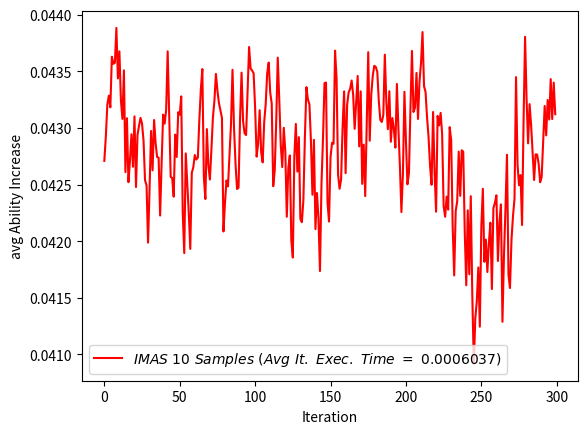

Write Python code to recreate this figure.
import numpy
import pandas as pd
import matplotlib
import matplotlib.pyplot as plt
import math


def main():

	nValuesToDisplay = 300
	nStudents = 24


	# diff n samples
	timesteps=[0,1,2,3,4,5,6,7,8,9,10,11,12,13,14,15,16,17,18,19,20,21,22,23,24,25,26,27,28,29,30,31,32,33,34,35,36,37,38,39,40,41,42,43,44,45,46,47,48,49,50,51,52,53,54,55,56,57,58,59,60,61,62,63,64,65,66,67,68,69,70,71,72,73,74,75,76,77,78,79,80,81,82,83,84,85,86,87,88,89,90,91,92,93,94,95,96,97,98,99,100,101,102,103,104,105,106,107,108,109,110,111,112,113,114,115,116,117,118,119,120,121,122,123,124,125,126,127,128,129,130,131,132,133,134,135,136,137,138,139,140,141,142,143,144,145,146,147,148,149,150,151,152,153,154,155,156,157,158,159,160,161,162,163,164,165,166,167,168,169,170,171,172,173,174,175,176,177,178,179,180,181,182,183,184,185,186,187,188,189,190,191,192,193,194,195,196,197,198,199,200,201,202,203,204,205,206,207,208,209,210,211,212,213,214,215,216,217,218,219,220,221,222,223,224,225,226,227,228,229,230,231,232,233,234,235,236,237,238,239,240,241,242,243,244,245,246,247,248,249,250,251,252,253,254,255,256,257,258,259,260,261,262,263,264,265,266,267,268,269,270,271,272,273,274,275,276,277,278,279,280,281,282,283,284,285,286,287,288,289,290,291,292,293,294,295,296,297,298,299]
	GIMMEAbilities=[0.0427086,0.0429229,0.0432053,0.0432849,0.0431817,0.0436284,0.043566,0.0435751,0.0438829,0.0434372,0.0436762,0.043243,0.0430792,0.0435083,0.0426096,0.0430858,0.0425208,0.0427116,0.0429438,0.042657,0.0431017,0.0424779,0.0429387,0.0430187,0.0430886,0.0430381,0.0428884,0.0425374,0.0424928,0.0419872,0.042462,0.0429734,0.0426254,0.0430699,0.042867,0.0427434,0.0427372,0.0422262,0.0426922,0.0431175,0.0430376,0.0431588,0.043676,0.0431254,0.0425675,0.042558,0.0423931,0.0429406,0.0427438,0.0431389,0.0431163,0.0432785,0.0422452,0.0418943,0.0427751,0.0425029,0.0422454,0.041932,0.0426033,0.0426522,0.0427605,0.0427208,0.0427368,0.043068,0.0433402,0.0435199,0.0425659,0.0423721,0.0429897,0.042671,0.042544,0.0428063,0.04309,0.0432398,0.043477,0.0433288,0.0432201,0.0431538,0.043089,0.0420856,0.0423379,0.0425358,0.0424837,0.0427627,0.0430338,0.0435133,0.0430002,0.0426852,0.0424606,0.0424723,0.0430817,0.043488,0.0430595,0.0429535,0.0429368,0.0433384,0.0437145,0.0435241,0.0435073,0.0434822,0.0431761,0.0427464,0.0428601,0.0431562,0.0427849,0.0426954,0.0430494,0.043209,0.0434821,0.0435769,0.0433135,0.043215,0.0424853,0.0426252,0.043066,0.0436206,0.0432524,0.042848,0.0426539,0.0430011,0.0427938,0.0422155,0.042644,0.042757,0.0420044,0.0418553,0.0427475,0.0430353,0.0426143,0.0429183,0.042197,0.0421672,0.0423644,0.0429208,0.0433603,0.0432513,0.0432083,0.0428864,0.0424097,0.0428945,0.0421063,0.0424257,0.0421989,0.041736,0.0425062,0.0429032,0.043395,0.0434004,0.0423414,0.042173,0.042742,0.0428688,0.0428591,0.0436823,0.0434367,0.0425885,0.042463,0.0425442,0.043006,0.0433231,0.0426005,0.0432011,0.0433139,0.0433457,0.0434186,0.0432936,0.0429919,0.0432181,0.0434589,0.0428368,0.0433225,0.0425058,0.0428526,0.0423981,0.0430231,0.0436689,0.0428869,0.0432936,0.0434599,0.0435483,0.0435379,0.043496,0.0432402,0.0430709,0.0430527,0.0431135,0.0436466,0.0432332,0.0429889,0.0433243,0.0428777,0.043087,0.0429918,0.0428258,0.0433883,0.0429958,0.0426607,0.042257,0.0425957,0.0433188,0.0428877,0.0425019,0.0426008,0.0431756,0.0436799,0.0431406,0.0431785,0.0434853,0.0430792,0.0434106,0.0435734,0.0438464,0.043369,0.0433182,0.0430937,0.0429192,0.0426648,0.0424979,0.0431406,0.0426048,0.0422601,0.043106,0.0430222,0.0431329,0.0429457,0.0423103,0.0422155,0.0423933,0.0422786,0.0430068,0.0428926,0.0421215,0.0416974,0.0422665,0.0423525,0.0427911,0.0424004,0.0428026,0.0427902,0.042084,0.0416105,0.0422725,0.0417078,0.0423971,0.0415286,0.0409162,0.0413191,0.0414722,0.041768,0.0412448,0.0421312,0.0424626,0.0418177,0.0420142,0.0417279,0.0419842,0.0421631,0.0415771,0.0422927,0.0423386,0.0424048,0.0418249,0.0421683,0.0423251,0.0412879,0.04187,0.0422842,0.0427636,0.0417023,0.0415863,0.0420143,0.0422232,0.0423751,0.0434485,0.0426759,0.0424937,0.0425836,0.0421424,0.0430576,0.0438047,0.0432554,0.0428636,0.0432099,0.0430252,0.0427818,0.04254,0.042767,0.0427647,0.0426834,0.04252,0.042566,0.0428713,0.0431936,0.0429337,0.0432469,0.0430738,0.043431,0.0430781,0.0434002,0.0431208]
	GIMMEEngagements=[0.0177789,0.0175756,0.0193228,0.0183303,0.0177366,0.019287,0.0176294,0.0184438,0.0179009,0.0182089,0.0176143,0.0180143,0.0175448,0.0177953,0.0178659,0.0181721,0.0182176,0.017103,0.0164167,0.0177594,0.0183875,0.0180698,0.0182659,0.0177075,0.0175522,0.0176273,0.0183239,0.0168742,0.0167473,0.0165597,0.0180665,0.0180327,0.018013,0.0172274,0.0180792,0.0185382,0.0176928,0.0166744,0.0170361,0.0176943,0.0173041,0.0182486,0.019083,0.017566,0.017583,0.0176996,0.0179752,0.0177345,0.0178722,0.0183374,0.0182111,0.0183414,0.017323,0.0172967,0.017457,0.0178533,0.0180872,0.0184723,0.0174848,0.017583,0.0174222,0.0176957,0.0179197,0.0185877,0.0177677,0.0180777,0.017642,0.0170947,0.0188155,0.0176849,0.0168077,0.0169632,0.0176277,0.0181366,0.0178743,0.0176439,0.0176171,0.017436,0.0178533,0.0170903,0.0174353,0.0172225,0.0174676,0.0176042,0.0180601,0.0179513,0.01759,0.017812,0.0176204,0.0171948,0.0170866,0.0179645,0.0181182,0.0176139,0.0175349,0.0177851,0.0183433,0.0183207,0.0183318,0.0177983,0.0181685,0.0165926,0.0176961,0.0188859,0.017303,0.0177055,0.0185279,0.0178433,0.0179049,0.0173083,0.0177939,0.0174505,0.0180781,0.0180774,0.0176104,0.0180225,0.0182681,0.0182735,0.0170871,0.0172117,0.0177215,0.0178408,0.0170566,0.0169482,0.0178475,0.0166842,0.0174819,0.0182788,0.018081,0.0172623,0.0177074,0.0176533,0.0179769,0.0175666,0.0177423,0.0177893,0.01813,0.0180726,0.0175131,0.0172812,0.0173824,0.0175833,0.0176152,0.0173849,0.0171305,0.0169855,0.0178175,0.0184377,0.0174949,0.0170089,0.0179002,0.0179082,0.0175502,0.017822,0.0178436,0.0170931,0.0173636,0.0186994,0.0179181,0.0177104,0.0175185,0.0175518,0.0181962,0.01748,0.0175772,0.0170354,0.0165871,0.0185489,0.0181348,0.0176697,0.0178679,0.0178566,0.0180918,0.0170951,0.0181436,0.0183254,0.0177953,0.0181912,0.0173989,0.0177773,0.0181109,0.0188186,0.018168,0.0175551,0.0178828,0.0177814,0.0182886,0.0178284,0.0189815,0.0181039,0.0175895,0.0175264,0.0177923,0.0185218,0.0179821,0.017636,0.017958,0.0167618,0.018363,0.0181979,0.0184749,0.0177911,0.0180204,0.0178115,0.0181313,0.0178065,0.0179557,0.0184452,0.0181444,0.01808,0.0183395,0.0192418,0.017281,0.017851,0.0177765,0.0182425,0.0178771,0.0171812,0.0178297,0.0169777,0.0181469,0.0185275,0.017125,0.0177379,0.0184879,0.0174381,0.0176462,0.0181183,0.0175292,0.0172075,0.0173742,0.0170266,0.016533,0.0176423,0.0178065,0.0177904,0.0176541,0.0176295,0.0176546,0.016644,0.0174635,0.0175553,0.0170277,0.0175157,0.0174541,0.0169276,0.0167761,0.0170945,0.016911,0.0175083,0.0182788,0.0180835,0.0176962,0.0179103,0.0173775,0.017564,0.0174625,0.0171133,0.0177986,0.0178374,0.0164208,0.0171515,0.0179757,0.0171125,0.0167209,0.0176231,0.0175471,0.018051,0.017622,0.0175714,0.0174503,0.0168266,0.0168723,0.0187185,0.0179275,0.0177539,0.0180159,0.0178632,0.0180922,0.0177342,0.0177577,0.0175397,0.0174269,0.0184196,0.0173437,0.0169039,0.01773,0.0184628,0.018107,0.0178009,0.0182906,0.0175228,0.0178789,0.017842,0.0183602,0.0184088,0.0180249,0.0180271,0.0173481,0.0174715]

	GIMMEPrefDiffs=[0.0208923,0.0196446,0.0204959,0.0211492,0.0188922,0.0206709,0.0202869,0.0184057,0.0195916,0.0188691,0.0226318,0.0229091,0.0167274,0.0194663,0.0183291,0.0190267,0.0226397,0.019991,0.0198454,0.0178869,0.0203816,0.016099,0.0216997,0.020286,0.0241497,0.0177726,0.0201707,0.0218522,0.0173278,0.0198607,0.0182653,0.0207253,0.019973,0.0187788,0.0178577,0.0150026,0.0180054,0.0158667,0.020995,0.0198484,0.0178362,0.0215522,0.0192745,0.0172672,0.018016,0.017414,0.0179336,0.0179306,0.0199132,0.0228781,0.0209553,0.017184,0.0170679,0.0197302,0.0214903,0.016392,0.0176403,0.0218546,0.0190615,0.0188458,0.0189661,0.0189081,0.0193949,0.0217975,0.0187874,0.0205912,0.0174751,0.0208562,0.0207015,0.0217203,0.0201769,0.0168643,0.0198516,0.0206205,0.01893,0.018504,0.018253,0.0152383,0.0212971,0.016678,0.0210557,0.0198326,0.0177006,0.0193304,0.0230456,0.022074,0.0192313,0.021029,0.0225669,0.0226256,0.018818,0.0201132,0.0219107,0.0237785,0.024305,0.0208859,0.0191412,0.0185874,0.0204949,0.0210456,0.0200631,0.0165665,0.0197636,0.0173626,0.0175469,0.0210329,0.0179414,0.0209477,0.0210858,0.0192477,0.0206279,0.0202182,0.022586,0.0191303,0.0190179,0.0201915,0.0212748,0.0230116,0.0220998,0.0197182,0.0164049,0.0170926,0.0184604,0.0184125,0.016373,0.016229,0.0210794,0.0169576,0.0221418,0.0248173,0.0182804,0.0222378,0.0260867,0.0230907,0.0219152,0.0189046,0.0177095,0.0232824,0.0224445,0.0194979,0.0229574,0.0220432,0.0237292,0.0214009,0.0232855,0.0178348,0.0228219,0.0234808,0.0240882,0.0242264,0.0217551,0.022361,0.0184975,0.0228486,0.0218647,0.0235093,0.0178746,0.0185446,0.0213259,0.0181799,0.014977,0.0214075,0.0216535,0.0210903,0.0206058,0.0212173,0.0218653,0.0196553,0.0173272,0.0191102,0.0193322,0.0172051,0.0177327,0.0165596,0.0198369,0.0194201,0.0207964,0.0210114,0.0193874,0.0185653,0.0228336,0.0237148,0.0226949,0.0206106,0.0208359,0.0231918,0.0206931,0.0164004,0.0235387,0.0203275,0.0219649,0.0196816,0.0223777,0.0214957,0.0174883,0.0200049,0.0183158,0.0167113,0.0202187,0.0219159,0.0219333,0.0184172,0.0209179,0.0227037,0.0212365,0.0210061,0.0241399,0.0222106,0.0231171,0.0206407,0.0219314,0.0233948,0.01702,0.0190853,0.0181475,0.0185918,0.0153251,0.0152179,0.0205515,0.0148298,0.0168941,0.0203492,0.0168231,0.0175828,0.0154283,0.0139556,0.0162698,0.0175429,0.0153462,0.017808,0.0151589,0.0152029,0.0149882,0.0186815,0.0146759,0.0169155,0.0148247,0.0184742,0.0189969,0.0156452,0.0128695,0.0194329,0.0145621,0.0162379,0.0126421,0.0123007,0.0141461,0.0156183,0.0160471,0.0114652,0.0171619,0.0143812,0.0136892,0.0187175,0.015912,0.0142373,0.0152953,0.0120721,0.0183582,0.0172464,0.0158262,0.014696,0.0163845,0.0176793,0.0159392,0.0161255,0.0165913,0.0218039,0.0180065,0.0142377,0.0144124,0.0152106,0.0201338,0.0183201,0.0189108,0.0165592,0.0216639,0.0186709,0.0195361,0.0208297,0.0183276,0.0211358,0.0193214,0.0185766,0.018271,0.0148426,0.0207242,0.0185886,0.0194377,0.017994,0.0183087,0.021191,0.0172735,0.0193789,0.0181341,0.0183818,0.021138,0.0212539,0.0199912,0.0206306]
	GIMMEavgExecTime=9.86667e-05






	plt.plot(timesteps[:nValuesToDisplay], GIMMEAbilities[:nValuesToDisplay],  color="red", label=r'$IMAS\ 10\ Samples\ (Avg\ It.\ Exec.\ Time\ =\ 0.0006037)$')
	plt.xlabel("Iteration")
	plt.ylabel("avg Ability Increase")

	plt.legend(loc='best')
	plt.show()


if __name__ == '__main__':
	main()